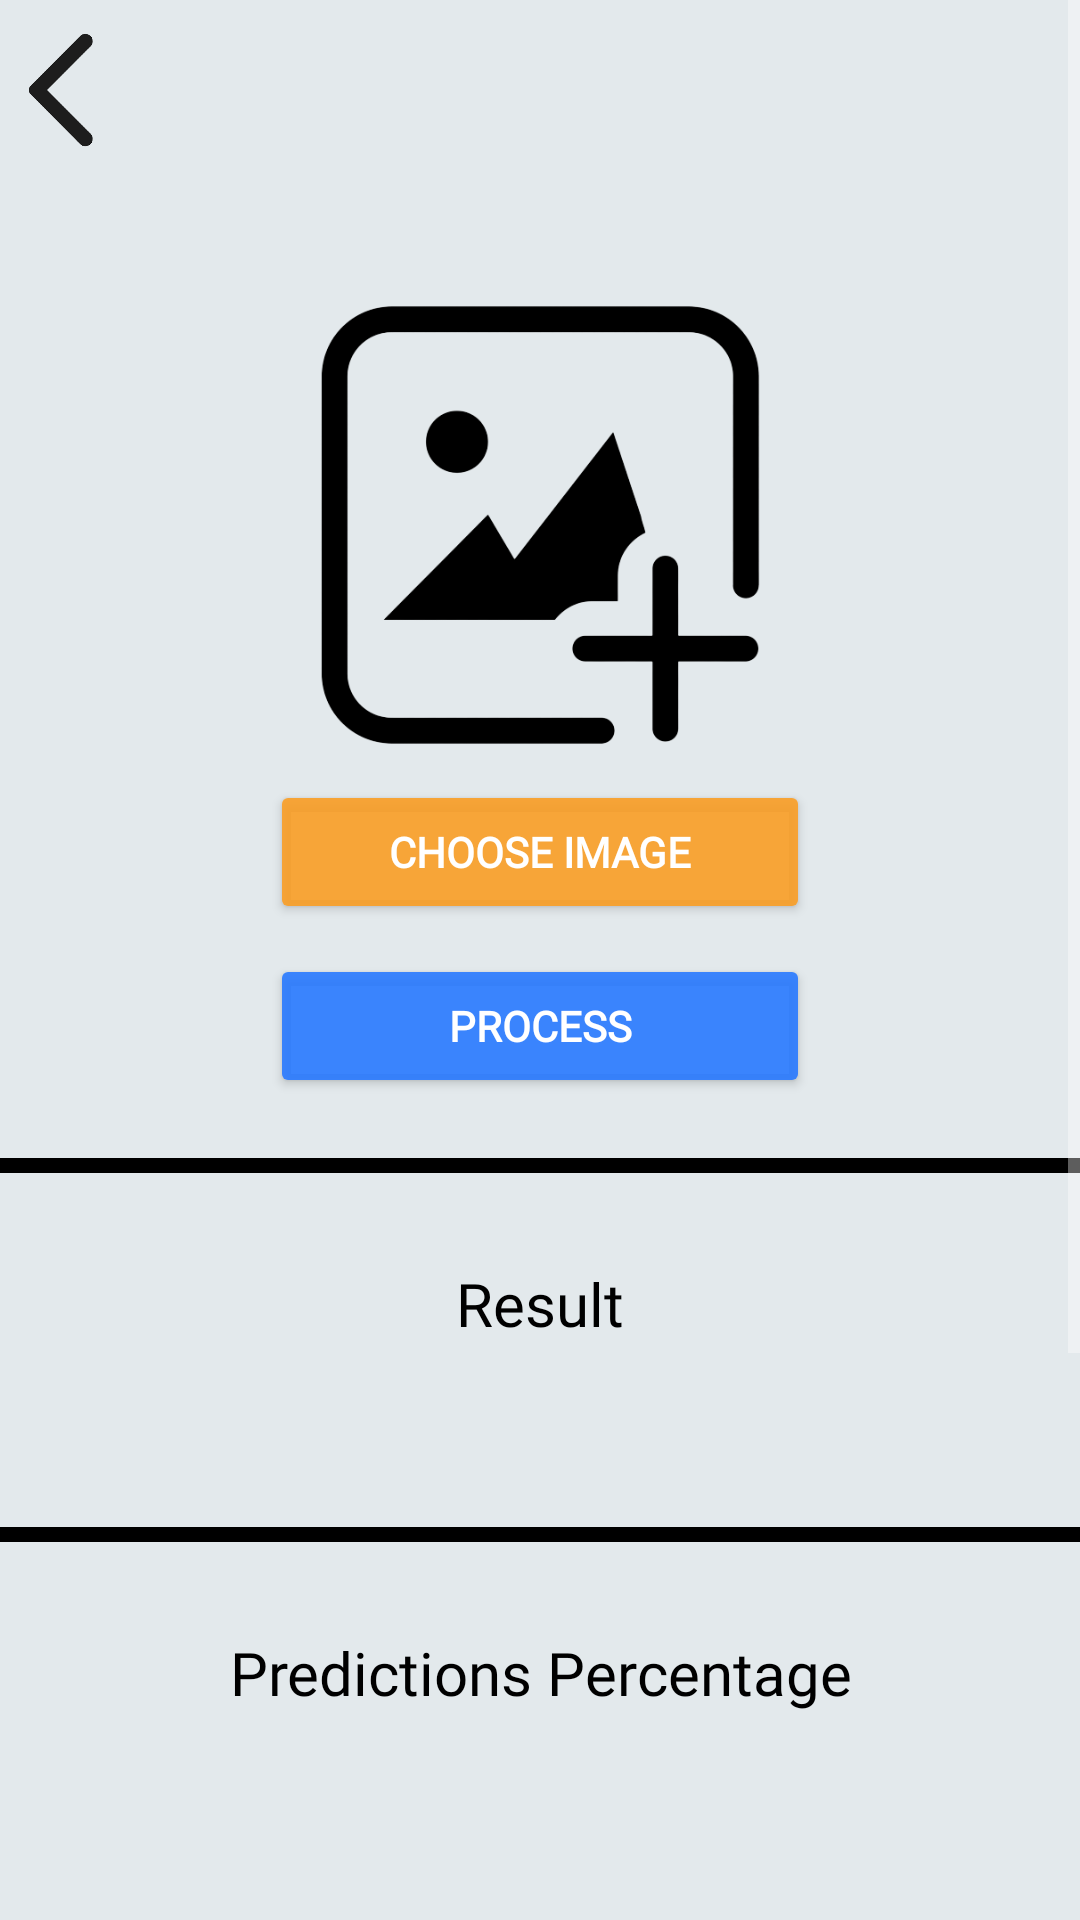

Android layout source for this screen:
<!-- AndroidManifest.xml: application theme Theme.InterfaceSkripsi -->
<!-- res/layout/activity_upload_predict.xml -->
<?xml version="1.0" encoding="utf-8"?>
<ScrollView xmlns:android="http://schemas.android.com/apk/res/android"
    xmlns:tools="http://schemas.android.com/tools"
    android:layout_width="match_parent"
    android:layout_height="match_parent"
    android:background="@color/custom4"
    tools:context=".UploadPredict"
    android:orientation="vertical"
    android:gravity="top">

 <LinearLayout
     android:layout_width="match_parent"
     android:layout_height="wrap_content"
     android:orientation="vertical">

  <ImageView
      android:id="@+id/back_button"
      android:layout_width="40dp"
      android:layout_height="40dp"
      android:layout_marginTop="10dp"
      android:src="@drawable/back_ios_logo"/>

  <ImageView
      android:id="@+id/action_image"
      android:layout_width="150dp"
      android:layout_height="150dp"
      android:layout_gravity="center"
      android:layout_marginTop="50dp"
      android:src="@drawable/upload_2"
      tools:ignore="ContentDescription" />

  <Button
      android:id="@+id/select_picture"
      android:layout_width="180dp"
      android:layout_height="wrap_content"
      android:layout_gravity="center"
      android:layout_marginTop="10dp"
      android:backgroundTint="@color/custom1"
      android:fontFamily="@font/font_rockford_sans"
      android:gravity="center"
      android:text="@string/upload_gambar"
      android:textColor="@color/white"
      android:textStyle="bold|normal" />

  <Button
      android:id="@+id/predict_but"
      android:layout_width="180dp"
      android:layout_height="wrap_content"
      android:layout_gravity="center"
      android:layout_marginTop="10dp"
      android:backgroundTint="@color/custom3"
      android:fontFamily="@font/font_rockford_sans"
      android:gravity="center"
      android:text="@string/proses"
      android:textColor="@color/white"
      android:textStyle="bold|normal" />
  <View
      android:layout_width="400dp"
      android:layout_marginBottom="20dp"
      android:layout_marginTop="20dp"
      android:layout_height="5dp"
      android:layout_gravity="center"
      android:background="@color/black" />


  <TextView
      android:id="@+id/result_text"
      android:layout_width="match_parent"
      android:layout_height="wrap_content"
      android:layout_gravity="center"
      android:layout_marginTop="10dp"
      android:backgroundTint="@color/custom6"
      android:ems="10"
      android:fontFamily="@font/font_rockford_sans"
      android:text="@string/result"
      android:importantForAutofill="no"
      android:inputType="text"
      android:minHeight="48dp"
      android:textAlignment="center"
      android:textColor="@color/black"
      android:textSize="20sp"
      tools:ignore="TextViewEdits" />

  <ImageButton
      android:id="@+id/voice_result"
      android:layout_width="50dp"
      android:layout_height="wrap_content"
      android:layout_gravity="end"
      android:backgroundTint="@color/custom3"
      android:contentDescription="TODO"
      android:src="@drawable/ic_baseline_record_voice_over_24"
      android:visibility="invisible"
      tools:ignore="ContentDescription,HardcodedText" />

  <View
      android:layout_width="400dp"
      android:layout_marginBottom="20dp"
      android:layout_marginTop="20dp"
      android:layout_height="5dp"
      android:layout_gravity="center"
      android:background="@color/black" />

  <TextView
      android:id="@+id/confidences_text"
      android:layout_width="match_parent"
      android:layout_height="wrap_content"
      android:layout_marginLeft="10dp"
      android:layout_marginTop="10dp"
      android:layout_marginRight="10dp"
      android:fontFamily="@font/font_rockford_sans"
      android:importantForAutofill="no"
      android:inputType="textMultiLine"
      android:digits=".,0123456789"
      android:maxLines="10"
      android:minLines="5"
      android:scrollbars="vertical"
      android:text="@string/predictions_percentage"
      android:textAlignment="center"
      android:textColor="@color/black"
      android:textSize="20sp"
      tools:ignore="TextViewEdits" />

  <ImageButton
      android:id="@+id/voice_predict"
      android:layout_width="50dp"
      android:layout_height="wrap_content"
      android:layout_gravity="end"
      android:backgroundTint="@color/custom3"
      android:contentDescription="TODO"
      android:src="@drawable/ic_baseline_record_voice_over_24"
      android:visibility="invisible"
      tools:ignore="ContentDescription,HardcodedText" />

  <View
      android:layout_width="400dp"
      android:layout_marginBottom="20dp"
      android:layout_marginTop="20dp"
      android:layout_height="5dp"
      android:layout_gravity="center"
      android:background="@color/black" />

  <TextView
      android:layout_width="match_parent"
      android:layout_height="wrap_content"
      android:layout_marginTop="150dp"
      android:layout_marginBottom="10dp"
      android:fontFamily="@font/font_rockford_sans"
      android:textSize="13sp"
      android:gravity="center"
      android:textColor="@color/black"
      android:textStyle="bold|normal"
      android:text="POWERED BY: INFORMATIKA IST AKPRIND YOGYAKARTA"
      tools:ignore="HardcodedText" />
 </LinearLayout>

</ScrollView>
<!-- resources referenced by this layout -->
<resources>
  <color name="black">#FF000000</color>
  <color name="custom1">#E6FA9E25</color>
  <color name="custom3">#E62979FF</color>
  <color name="custom4">#E3E9EC</color>
  <color name="custom6">#77FFFB00</color>
  <color name="white">#FFFFFFFF</color>
  <!-- drawable back_ios_logo: png bitmap (drawable-v24, 8714 bytes) -->
  <!-- drawable upload_2: png bitmap (drawable-v24, 26861 bytes) -->
  <string name="predictions_percentage">Predictions Percentage</string>
  <string name="proses">Process</string>
  <string name="result">Result</string>
  <string name="upload_gambar">Choose Image</string>
  <style name="Theme.InterfaceSkripsi" parent="Theme.MaterialComponents.NoActionBar">
          
          <item name="colorPrimary">@color/purple_500</item>
          <item name="colorPrimaryVariant">@color/purple_700</item>
          <item name="colorOnPrimary">@color/white</item>
          
          <item name="colorSecondary">@color/teal_200</item>
          <item name="colorSecondaryVariant">@color/teal_700</item>
          <item name="colorOnSecondary">@color/black</item>
          
          <item name="android:statusBarColor" tools:targetApi="l">?attr/colorPrimaryVariant</item>
          
      </style>
  <color name="purple_500">#FF6200EE</color>
  <color name="purple_700">#FF3700B3</color>
  <color name="teal_200">#FF03DAC5</color>
  <color name="teal_700">#FF018786</color>
</resources>
